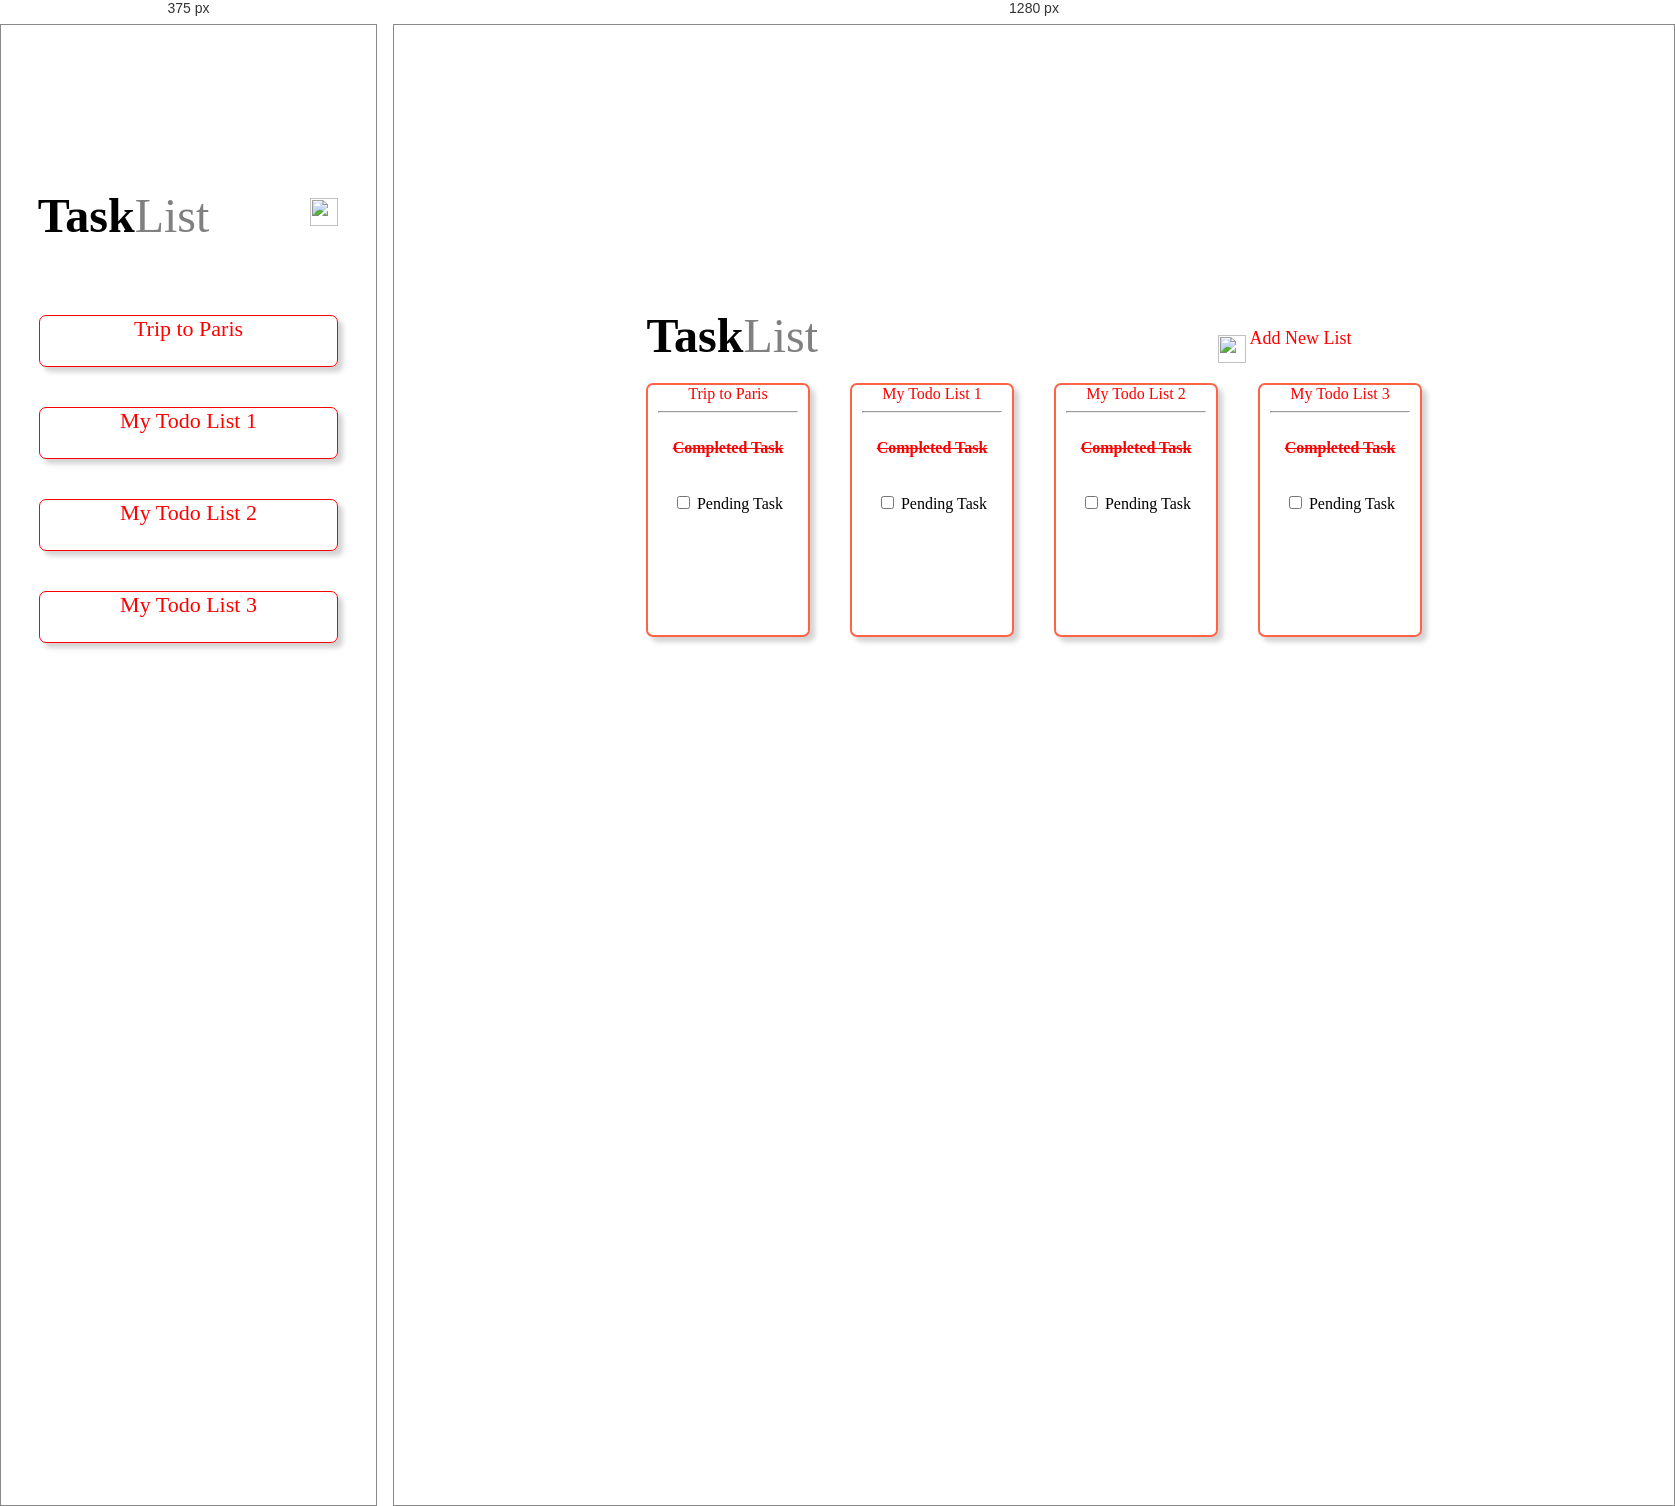
Rendered at 375 px and 1280 px, left to right.

<!-- file: cssproject2.html -->
<!DOCTYPE html>
<html lang="en">
<head>
    <meta charset="UTF-8">
    <meta http-equiv="X-UA-Compatible" content="IE=edge">
    <meta name="viewport" content="width=device-width, initial-scale=1.0">
    <title>Document</title>
    <link rel="stylesheet" href="css2.css">
</head>
<body>

    <div class="position">
        <div class="class1"> <font size="8px"><b>Task</b></font><font size="8px" color="grey">List</font> <br><br>
        <a href="css2b.html" class="additem"><img src="index.png" height="28px" width="28px"></a>
        <font color="red" size="4px" class="add12">&nbspAdd New List</font></div>

        <div class="flex">
        <div class="class2">
        <div> <center> <a href="css2a.html" class="tripp"><font color="red">Trip to Paris</font></a>
            <hr class="uz"> <br>
        <span class="line"> <b>Completed Task</b></span> <br> <br> <br>  
        <input class="in" type="checkbox"> <span> <font color="black" class="pt"> Pending Task</font></span> </div></div>
        
        <div class="class2">
            <div> <center> My Todo List 1
            <hr class="uz"> <br>
        <span class="line"> <b>Completed Task</b></span> <br> <br> <br>  
        <input class="in" type="checkbox"> <span> <font color="black" class="pt"> Pending Task</font></span> </div></div>

        <div class="class2">
            <div> <center> My Todo List 2
            <hr class="uz"> <br>
        <span class="line"><b>Completed Task</b></span> <br> <br> <br>  
        <input class="in" type="checkbox"> <span> <font color="black" class="pt"> Pending Task</font></span> </div></div>

        
        <div class="class2">
            <div> <center> My Todo List 3
            <hr class="uz"> <br>
        <span class="line"><b>Completed Task</b></span> <br> <br> <br>  
        <input class="in" type="checkbox"> <span> <font color="black" class="pt"> Pending Task</font></span> </div></div>

        </div>
    </div>

        
    <div>
<body>
</html>

/* @media block from css2.css */
@media (max-width:400px)
{
  .class1{
    position: relative;
    top: -120px;
    left: -100px;
  }

  .add12{
    display: none;
  }

  .additem{
    position: relative;
    top: -45px;
  }

  .flex{
    position: relative;
    top: -100px;
  }

  body{
    padding-left: 10px;
    padding-right: 10px;
  }

  .class2{
    height: 50px;
    width: 400%;
    border: 1px solid;
    align-content: center;
    font-size: 22px;
  }

  .line{
    display: none;
  }

  /* input{
    display: none;
  } */

  .uz{
    display: none;
  }

  /* span{
    display: none;
  } */

  .pt{
    display: none;
  }

  .in{
    display: none;
  }

  .ttp{
    font-size: 35px;
  }

  .bk{
    display: none;
  }

  .plus{
    position: relative;
    top: 80px;
  }

  .box{
    position: relative;
    top:-40px;
    left: -120px;
  }

  .filtera{
    position: absolute;
    left: calc((100vw - 270px)/2);
  }


}